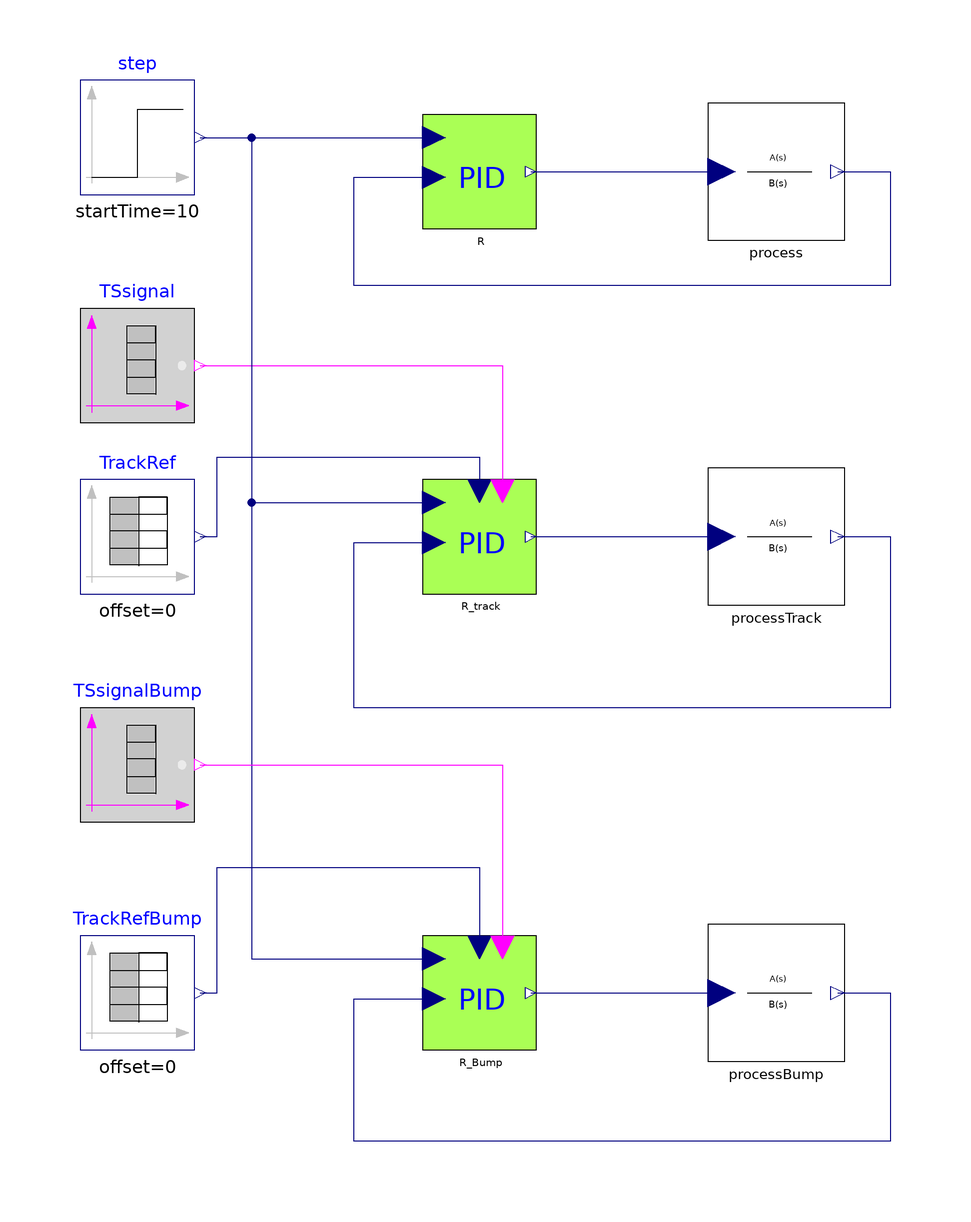

The Modelica model whose source follows is shown above as a component diagram (icons at their Placement, wires along their Line points).

model TestPID_tracking
  "Test of the Proportional + Integral + Derivative controller -- Tracking mode"
  extends Modelica.Icons.Example;
  parameter Real Ts = 0.01
    "if Ts>=0 then discrete time controller, otherwise continuous time"
    annotation(Dialog(group = "Sampling time"));

  Modelica.Blocks.Sources.Step step(startTime=10)
                                    annotation (
      Placement(transformation(extent={{-100,70},{-80,90}},rotation=0)));
  IndustrialControlSystems.Controllers.PID                          R(
    AntiWindup=true,
    CSmin=0,
    Ts=Ts,
    eps=0.001,
    CSmax=2,
    Kp=10,
    Ti=5,
    Td=0.5)
    annotation (Placement(transformation(extent={{-40,64},{-20,84}})));
  IndustrialControlSystems.Controllers.PID                          R_track(
    useTS=true,
    useBIAS=false,
    AntiWindup=true,
    CSmin=0,
    Ts=Ts,
    eps=0.001,
    CSmax=2,
    Kp=10,
    Ti=5,
    Td=0.5)
    annotation (Placement(transformation(extent={{-40,0},{-20,20}})));
  Modelica.Blocks.Sources.BooleanTable TSsignal(startValue=false, table={40,85})
               annotation (                         Placement(
        transformation(extent={{-100,30},{-80,50}},rotation=0)));
  Modelica.Blocks.Sources.TimeTable TrackRef(
    offset=0,
    startTime=0,
    table=[0,0; 40,0; 40,0.94; 60,0.6; 100,0.6])
                 annotation (                            Placement(
        transformation(extent={{-100,0},{-80,20}},    rotation=0)));
  IndustrialControlSystems.LinearSystems.Continuous.TransferFunction process(num={12,1}, den={20,12,1})
            annotation (Placement(transformation(extent={{10,62},{34,86}})));
  IndustrialControlSystems.LinearSystems.Continuous.TransferFunction processTrack(num={12,1}, den={20,12,
        1}) annotation (Placement(transformation(extent={{10,-2},{34,22}})));
  IndustrialControlSystems.Controllers.PID R_Bump(
    useTS=true,
    useBIAS=false,
    AntiWindup=true,
    CSmin=0,
    Ts=Ts,
    eps=0.001,
    CSmax=2,
    Kp=10,
    Ti=5,
    Td=0.5)
    annotation (Placement(transformation(extent={{-40,-80},{-20,-60}})));
  IndustrialControlSystems.LinearSystems.Continuous.TransferFunction processBump(num={12,1}, den={20,12,1})
            annotation (Placement(transformation(extent={{10,-82},{34,-58}})));
  Modelica.Blocks.Sources.TimeTable TrackRefBump(
    offset=0,
    startTime=0,
    table=[0,0; 40,0; 40,0.94; 60,0.6; 70,1; 100,1])
                 annotation (                            Placement(
        transformation(extent={{-100,-80},{-80,-60}}, rotation=0)));
  Modelica.Blocks.Sources.BooleanTable TSsignalBump(startValue=false, table={40,
        100})  annotation (                         Placement(
        transformation(extent={{-100,-40},{-80,-20}},
                                                   rotation=0)));
equation

  connect(step.y,R. SP)  annotation (Line(
      points={{-79,80},{-38,80}},
      color={0,0,127},
      smooth=Smooth.None));
  connect(step.y,R_track. SP)
                           annotation (Line(
      points={{-79,80},{-70,80},{-70,16},{-38,16}},
      color={0,0,127},
      smooth=Smooth.None));
  connect(TSsignal.y,R_track. TS)
                               annotation (Line(
      points={{-79,40},{-26,40},{-26,18}},
      color={255,0,255},
      smooth=Smooth.None));
  connect(TrackRef.y,R_track. TR)
                               annotation (Line(
      points={{-79,10},{-76,10},{-76,24},{-30,24},{-30,18}},
      color={0,0,127},
      smooth=Smooth.None));
  connect(R.CS,process. u) annotation (Line(
      points={{-21,74},{12.4,74}},
      color={0,0,127},
      smooth=Smooth.None));
  connect(process.y,R. PV) annotation (Line(
      points={{32.8,74},{42,74},{42,54},{-52,54},{-52,73},{-38,73}},
      color={0,0,127},
      smooth=Smooth.None));
  connect(R_track.CS,processTrack. u) annotation (Line(
      points={{-21,10},{12.4,10}},
      color={0,0,127},
      smooth=Smooth.None));
  connect(processTrack.y,R_track. PV) annotation (Line(
      points={{32.8,10},{42,10},{42,-20},{-52,-20},{-52,9},{-38,9}},
      color={0,0,127},
      smooth=Smooth.None));
  connect(step.y,R_Bump. SP)
                           annotation (Line(
      points={{-79,80},{-70,80},{-70,-64},{-38,-64}},
      color={0,0,127},
      smooth=Smooth.None));
  connect(R_Bump.CS,processBump. u)   annotation (Line(
      points={{-21,-70},{12.4,-70}},
      color={0,0,127},
      smooth=Smooth.None));
  connect(processBump.y,R_Bump. PV)   annotation (Line(
      points={{32.8,-70},{42,-70},{42,-96},{-52,-96},{-52,-71},{-38,-71}},
      color={0,0,127},
      smooth=Smooth.None));
  connect(TrackRefBump.y,R_Bump. TR) annotation (Line(
      points={{-79,-70},{-76,-70},{-76,-48},{-30,-48},{-30,-62}},
      color={0,0,127},
      smooth=Smooth.None));
  connect(TSsignalBump.y,R_Bump. TS) annotation (Line(
      points={{-79,-30},{-26,-30},{-26,-62}},
      color={255,0,255},
      smooth=Smooth.None));
  annotation (Diagram(graphics),
    experiment(StopTime=200),
    experimentSetupOutput,
    Documentation(revisions="<html>
<dl><dt>Industrial Control Systems (v 1.0.0) : April-May 2012</dt>
<dl><dt>List of revisions:</dt>
<p><ul>
<li>11 May 2012 (author: Marco Bonvini)</li>
</ul></p>
<dl><dt><b>Main Authors:</b> <br/></dt>
<dd>Marco Bonvini; &lt;<a href=\"mailto:bonvini@elet.polimi.it\">bonvini@elet.polimi.it</a>&gt;</dd>
<dd>Alberto Leva &lt;<a href=\"mailto:leva@elet.polimi.it\">leva@elet.polimi.it</a>&gt;<br/></dd>
<dd>Politecnico di Milano</dd>
<dd>Dipartimento di Elettronica e Informazione</dd>
<dd>Via Ponzio 34/5</dd>
<dd>20133 Milano - ITALIA -<br/></dd>
<dt><b>Copyright:</b> </dt>
<dd>Copyright &copy; 2010-2012, Marco Bonvini and Alberto Leva.<br/></dd>
<dd><i>The IndustrialControlSystems package is <b>free</b> software; it can be redistributed and/or modified under the terms of the <b>Modelica license</b>.</i><br/></dd>
</dl></html>", info="<HTML>
  <h4>Description</h4>
  <p>
  In this example have been tested the tracking mode of the proportional + integral + derivative controller.<br>
  The process to be controlled has the following transfer function
  <pre>
   Y(s)          (1+15s)
   ----  =  ----------------
   U(s)       (1+10s)(1+2s)
  </pre>
  There are two processes:<br>
  <ul>
  <li>with a PID controller,</li> 
  <li>and a PID controller with tracking mode</li> 
  </ul><br>
  The output signal of the process controlled without tracking is the red line, while the green line is the 
  output of the process controlled with the tracking mode.<br>
  <img src=\"modelica://IndustrialControlSystems/Resources/Images/Controllers/Examples/PID_track_PV.png\"><br><br>
  The CS of the controller becomes equal to the track reference signal TR when the Track Switch signal becomes true.
  <br>
  <img src=\"modelica://IndustrialControlSystems/Resources/Images/Controllers/Examples/PID_track_CS.png\"><br><br>
  <br>
  <h4>Bumpless transition</h4>
  If the Track Reference signal moves the Process Variable at the Set Point reference value, once the Tracking mode 
  is disabled there should be a bumpless transition. The Images below show a bumpless transition.<br>
  <img src=\"modelica://IndustrialControlSystems/Resources/Images/Controllers/Examples/PID_track_PV_Bump.png\"><br>
  <br>
  <img src=\"modelica://IndustrialControlSystems/Resources/Images/Controllers/Examples/PID_track_CS_Bump.png\"><br>
  The integrative effect, represented by the integrator in the feedback path of the PID controller 
  (see the PID block diagram <a href=\"modelica://ControlLibrary.Controllers.PID\">here</a>), is forced to follow 
  the tracking reference (Iaction signal in the last figure). In the same figure there is a small variation of the CS
  when the automatic mode start again, because the PV is not exactly at the SP value and thus the proportional
  action introduce a little displacement (the blue line at t = 100).<br><br>
  
  <h4>Discrete time</h4>
  If the model parameter <FONT FACE=Courier>Ts</FONT> is <FONT FACE=Courier>>=0</FONT> the continuous time controllers are 
  replaced by their discrete time versions.<br>
  The effect of various discretisation method can be studied.
  <h4>examples</h4><br>
  <FONT FACE=Courier>Ts = 0.01 s</FONT> and <FONT FACE=Courier>method = BE</FONT>
  <br>
  <img src=\"modelica://IndustrialControlSystems/Resources/Images/Controllers/Examples/PID_track_CS_001.png\"><br><br>
  <br>
  <FONT FACE=Courier>Ts = 0.05 s</FONT> and <FONT FACE=Courier>method = BE</FONT>
  <br>
  <img src=\"modelica://IndustrialControlSystems/Resources/Images/Controllers/Examples/PID_track_CS_005.png\"><br><br>
  </HTML>"));
end TestPID_tracking;